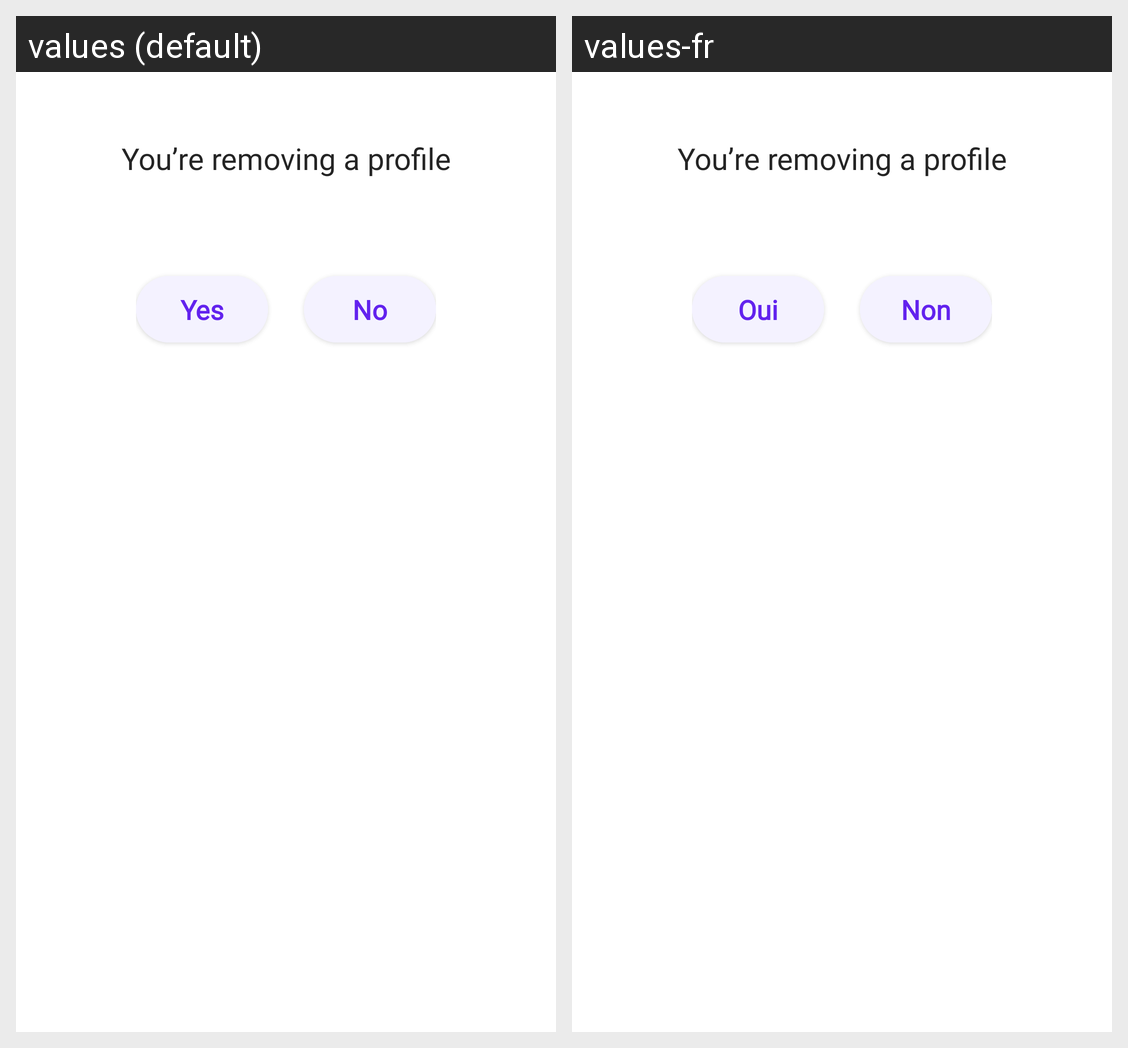

The same Android screen rendered under two of its app's locales, left to right. List the strings drawn on it with the default value and each locale's translation.
Android screen res/layout/dialog_delete_profile.xml rendered under 2 locales, left to right: values (default), values-fr. Device: Nexus 5 (rendered at 1080×1920; each locale shown at half size, 540×960, under a caption strip naming it); theme Theme.StellKey.TranslucentStatusBar.
Strings drawn on this screen, with the default value and each locale's value (text and hints the layout hard-codes, and strings that could not be matched under every locale, appear in the picture but are not listed):

dialog_delete_profile_title
  values: You’re removing a profile
  values-fr: You’re removing a profile

yes
  values: Yes
  values-fr: Oui

no
  values: No
  values-fr: Non
